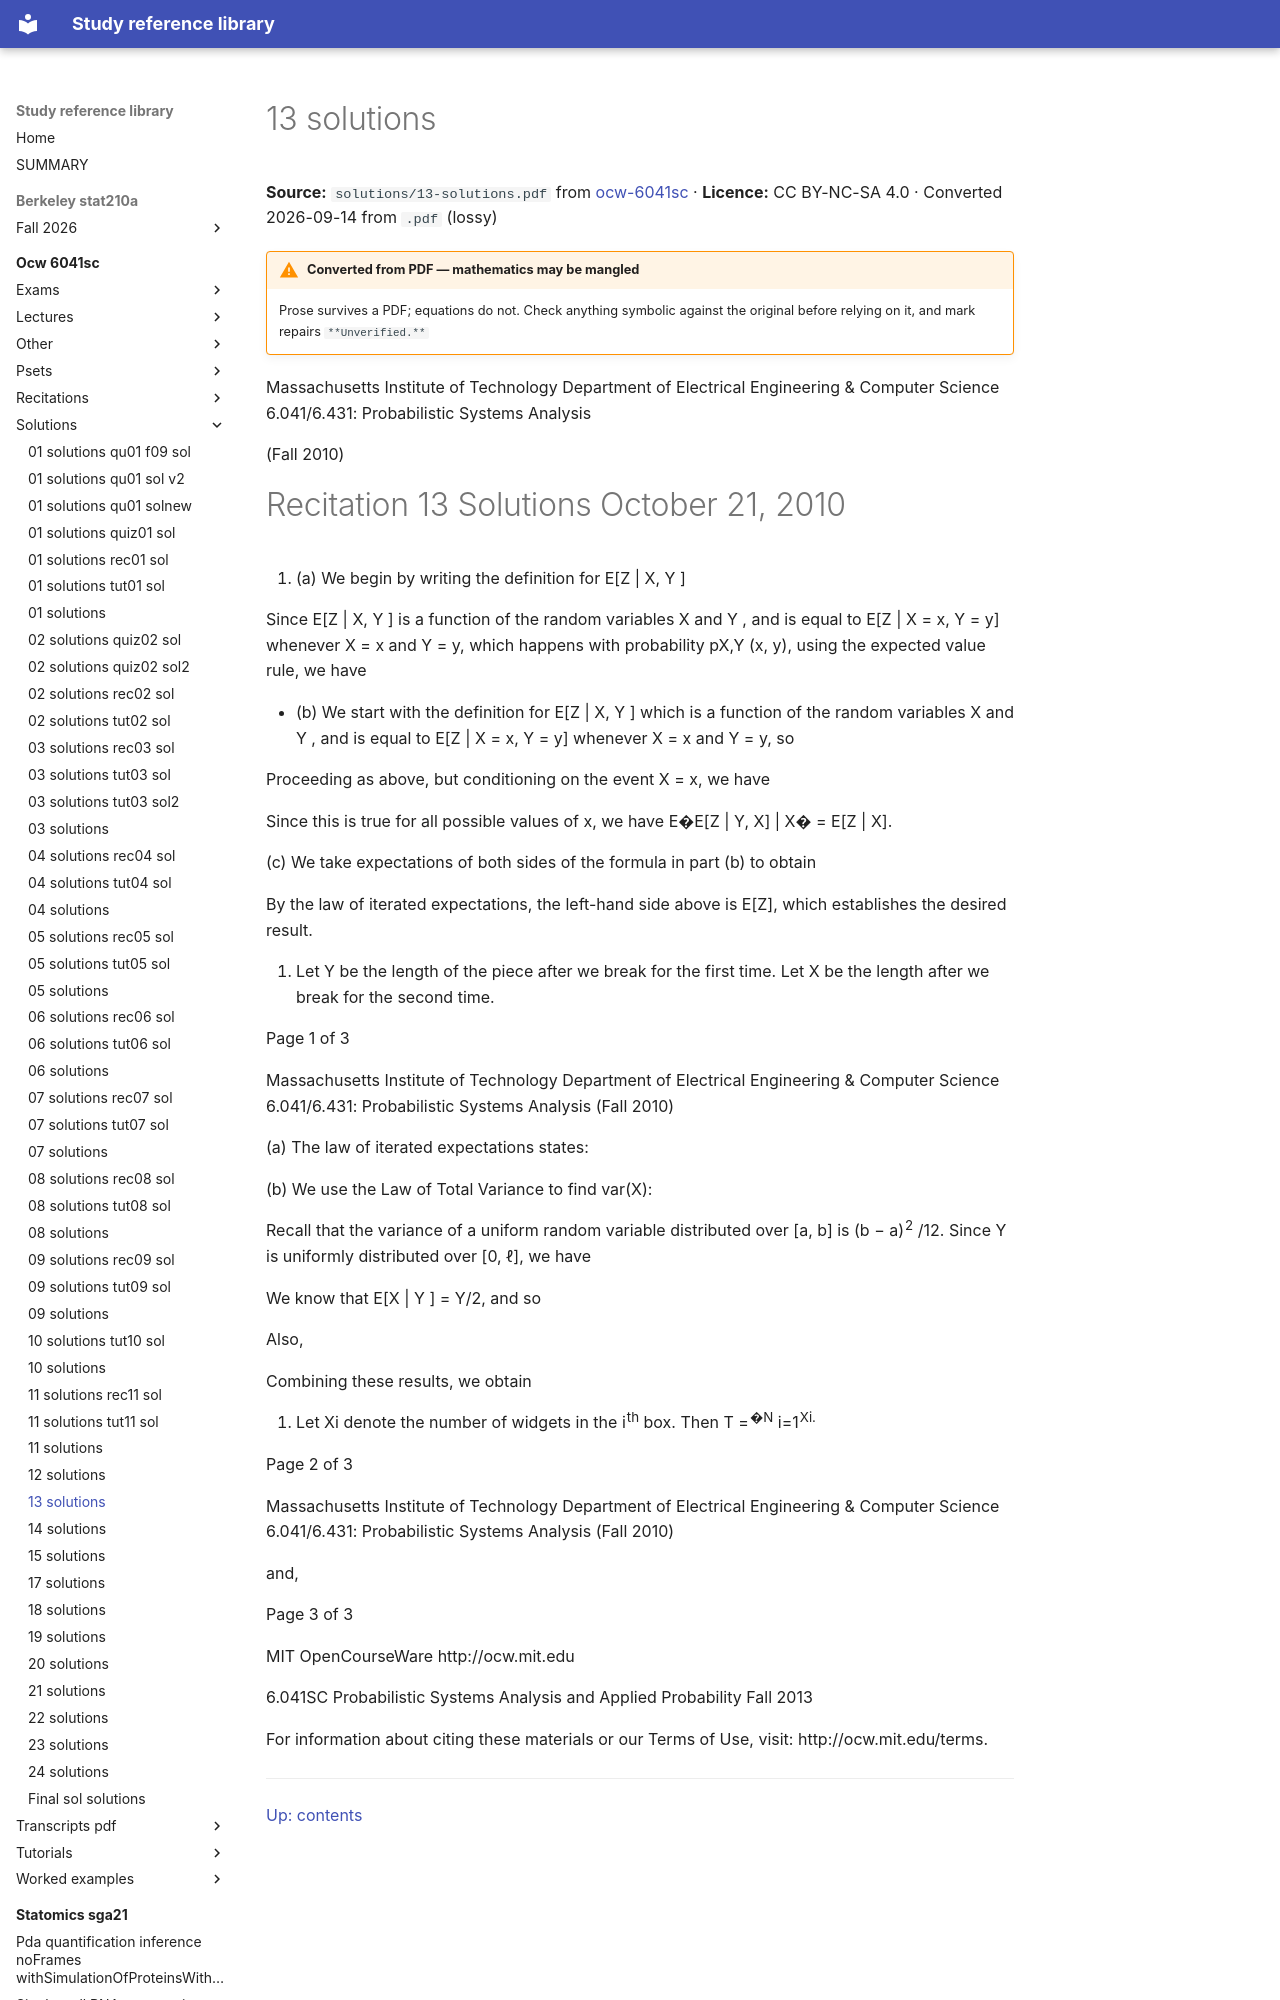

repository: Claptar/knowledge-base-library · page: ocw-6041sc/solutions/13-solutions/index.html · generator: mkdocs

---
title: 13 solutions
source: https://ocw.mit.edu/courses/6-041sc-probabilistic-systems-analysis-and-applied-probability-fall-2013/
source_file: sources/ocw-6041sc/solutions/13-solutions.pdf
licence: CC BY-NC-SA 4.0
route: pdf
fidelity: lossy
converted: '2026-09-14'
---

# 13 solutions

**Source:** `solutions/13-solutions.pdf` from [ocw-6041sc](https://ocw.mit.edu/courses/6-041sc-probabilistic-systems-analysis-and-applied-probability-fall-2013/) · **Licence:** CC BY-NC-SA 4.0 · Converted 2026-09-14 from `.pdf` (lossy)

!!! warning "Converted from PDF — mathematics may be mangled"
    Prose survives a PDF; equations do not. Check anything symbolic against the
    original before relying on it, and mark repairs `**Unverified.**`

Massachusetts Institute of Technology Department of Electrical Engineering & Computer Science 6.041/6.431: Probabilistic Systems Analysis

(Fall 2010)
